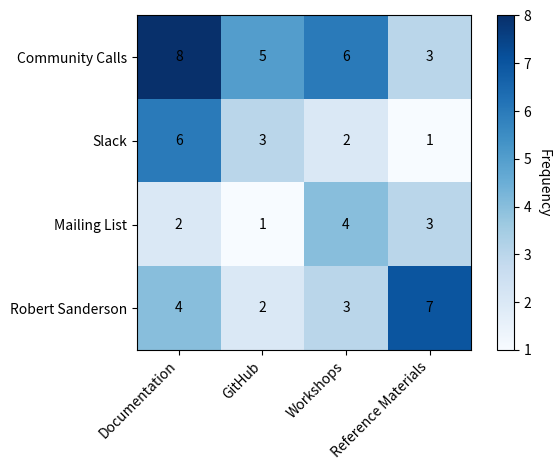

The matplotlib source for this figure:
import matplotlib.pyplot as plt
import numpy as np

# This is an example of a matrix, not the real data...

support_channels = ["Community Calls", "Slack", "Mailing List", "Robert Sanderson"]
tools_resources = ["Documentation", "GitHub", "Workshops", "Reference Materials"]

frequency_matrix = np.array([
    [8, 5, 6, 3],
    [6, 3, 2, 1],
    [2, 1, 4, 3],
    [4, 2, 3, 7]
])

fig, ax = plt.subplots()
im = ax.imshow(frequency_matrix, cmap='Blues')

# Set x-axis labels
ax.set_xticks(np.arange(len(tools_resources)))
ax.set_xticklabels(tools_resources, rotation=45, ha='right')

# Set y-axis labels
ax.set_yticks(np.arange(len(support_channels)))
ax.set_yticklabels(support_channels)

# Set the colorbar
cbar = ax.figure.colorbar(im, ax=ax)
cbar.ax.set_ylabel("Frequency", rotation=-90, va="bottom")

# Add value annotations
for i in range(len(support_channels)):
    for j in range(len(tools_resources)):
        text = ax.text(j, i, frequency_matrix[i, j], ha='center', va='center', color='black')

# Adjust figure layout to prevent labels from being cut off
plt.tight_layout()

# Save the figure as SVG and PDF
plt.savefig("linkedart_practices.svg")
plt.savefig("linkedart_practices.pdf")

# Show the figure
plt.show()
